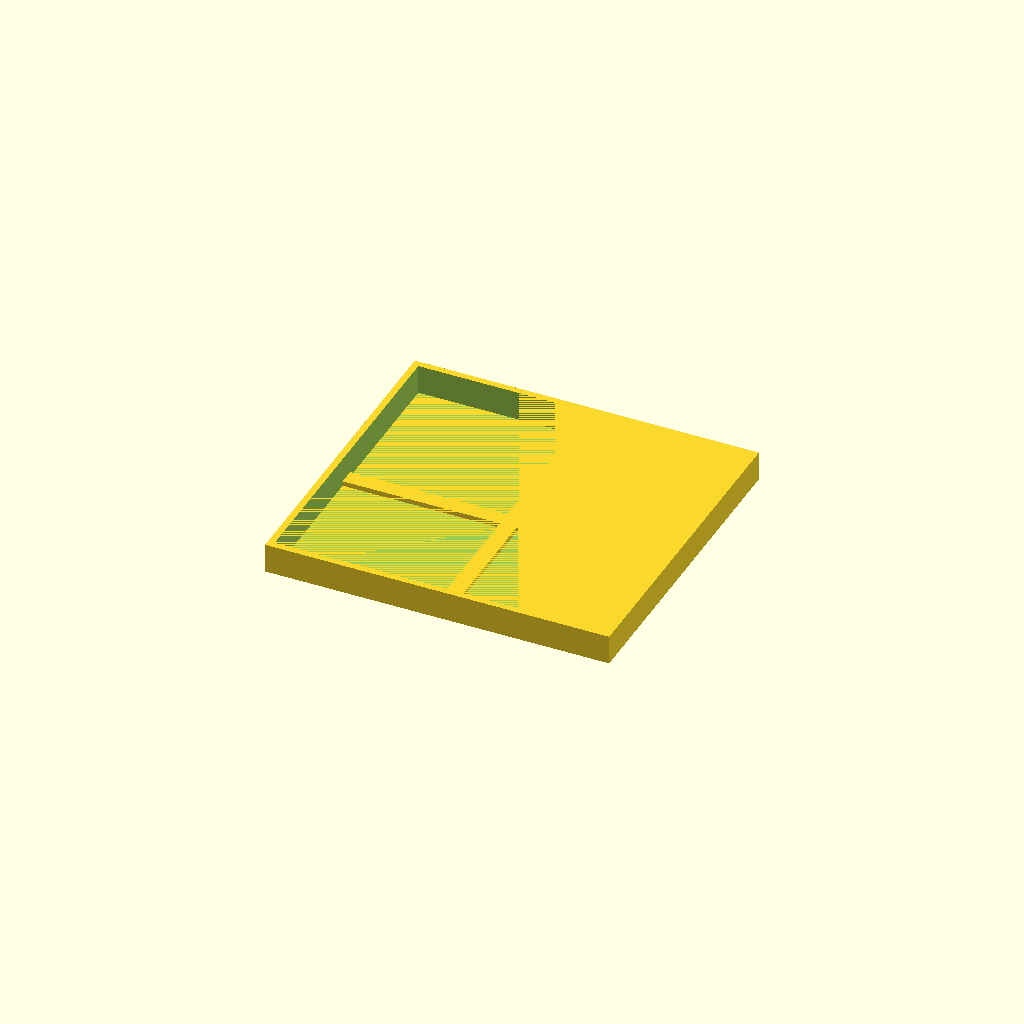
Cell 1: rendered with the file's own defaults.
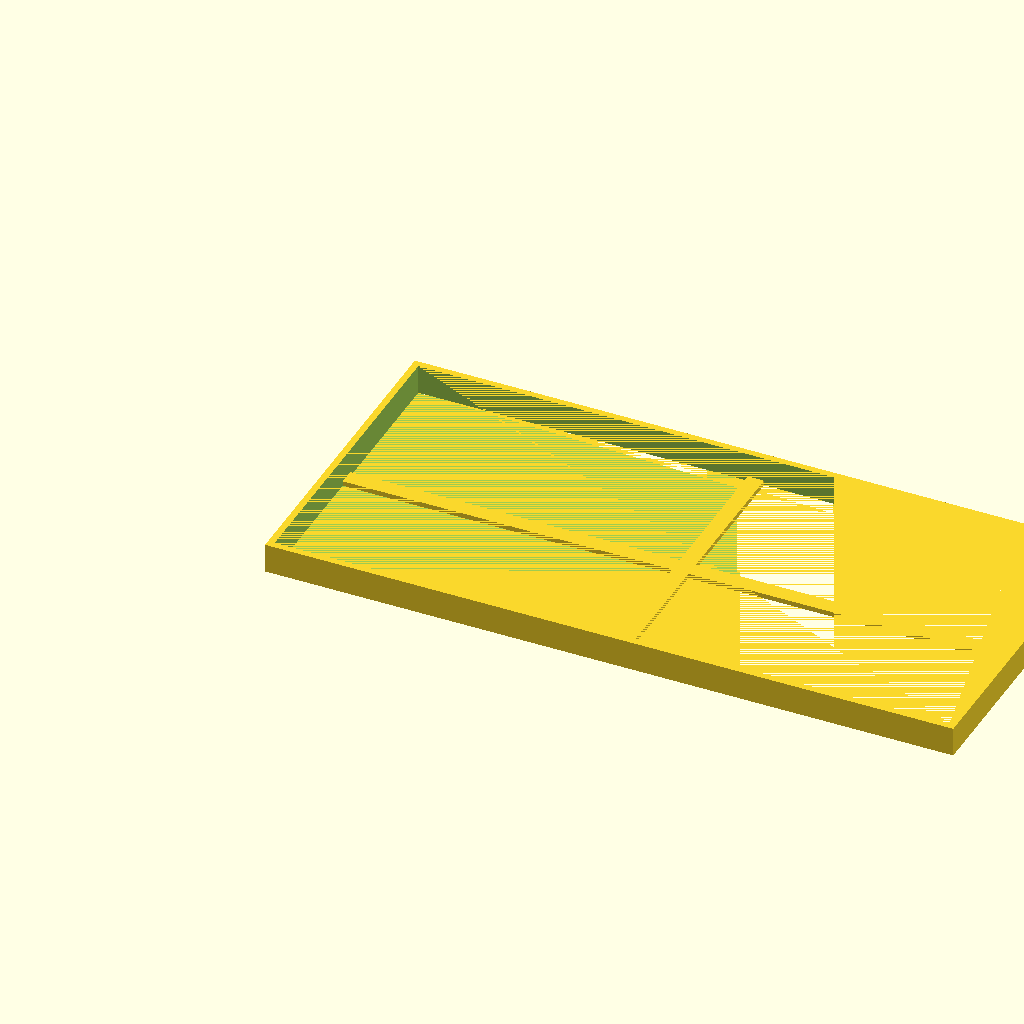
Cell 2 — WIDTH set to 210.4, the other parameters unchanged.
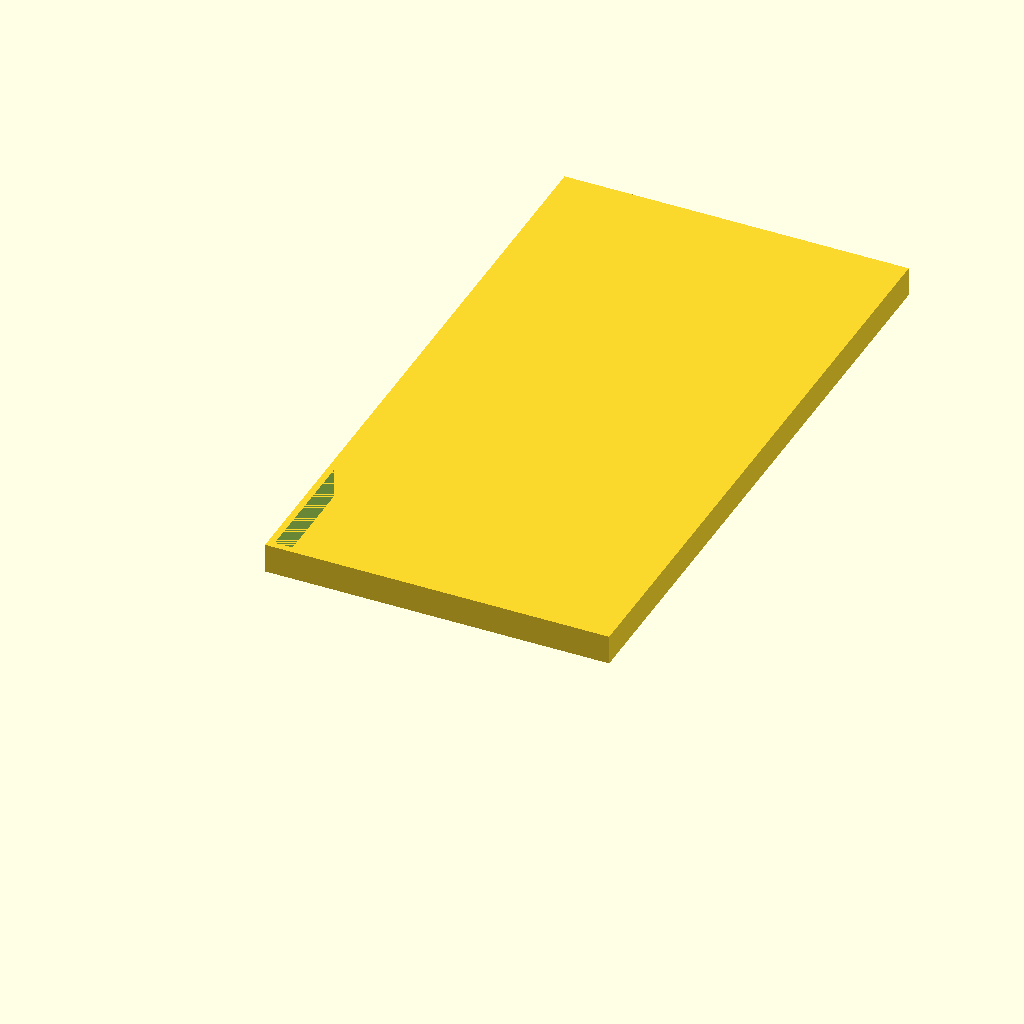
Cell 3: the same model with LENGTH = 196.4.
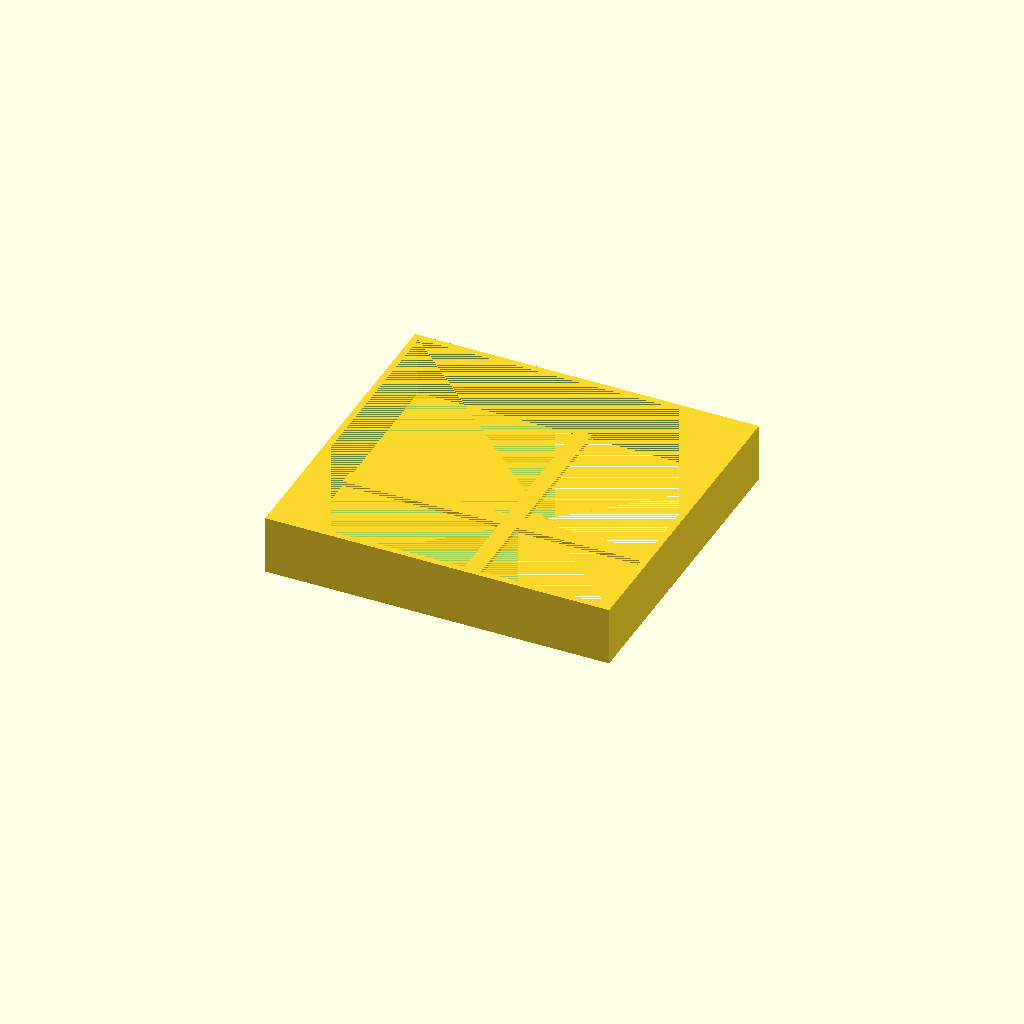
Cell 4 — HEIGHT set to 18, the other parameters unchanged.
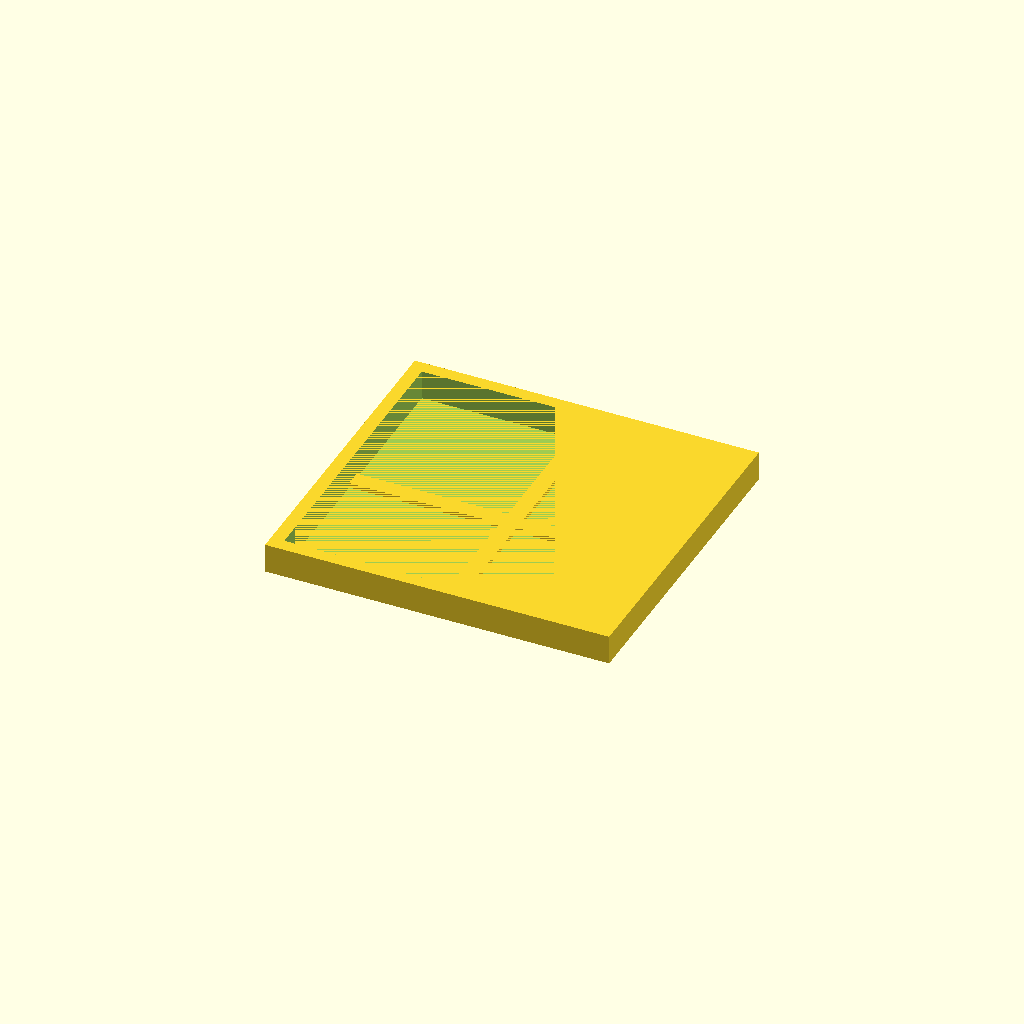
Cell 5: THICKNESS = 4 (everything else at default).
All cells are drawn from one camera (rotation 55°, 0°, 25°, orthographic, colour scheme Cornfield), so only the parameter changes between them.
Source of the model, tool-parts/vacuum-filter-frame.scad:
WIDTH = 105.2;
LENGTH = 98.2;
HEIGHT = 9;
THICKNESS = 2;

BAR_WIDTH = 5;
BAR_HEIGHT = 1.5;

difference() {
    t2 = 2 * THICKNESS;
    cube(size = [WIDTH, LENGTH, HEIGHT]);
    translate([THICKNESS, THICKNESS, 0])
    difference() {
        cube(size = [WIDTH - t2, LENGTH - t2, HEIGHT]);
        translate([WIDTH/2 - BAR_WIDTH/2 - THICKNESS, 0, 0])
        cube(size = [BAR_WIDTH, LENGTH, BAR_HEIGHT]);

        translate([0, LENGTH/2 - BAR_WIDTH/2 - THICKNESS, 0])
        cube(size = [WIDTH, BAR_WIDTH, BAR_HEIGHT]);
    }
}
Customizer parameters (derived from the source; name, type, default, range or options):
WIDTH: number, default 105.2
LENGTH: number, default 98.2
HEIGHT: number, default 9
THICKNESS: number, default 2
BAR_WIDTH: number, default 5
BAR_HEIGHT: number, default 1.5
